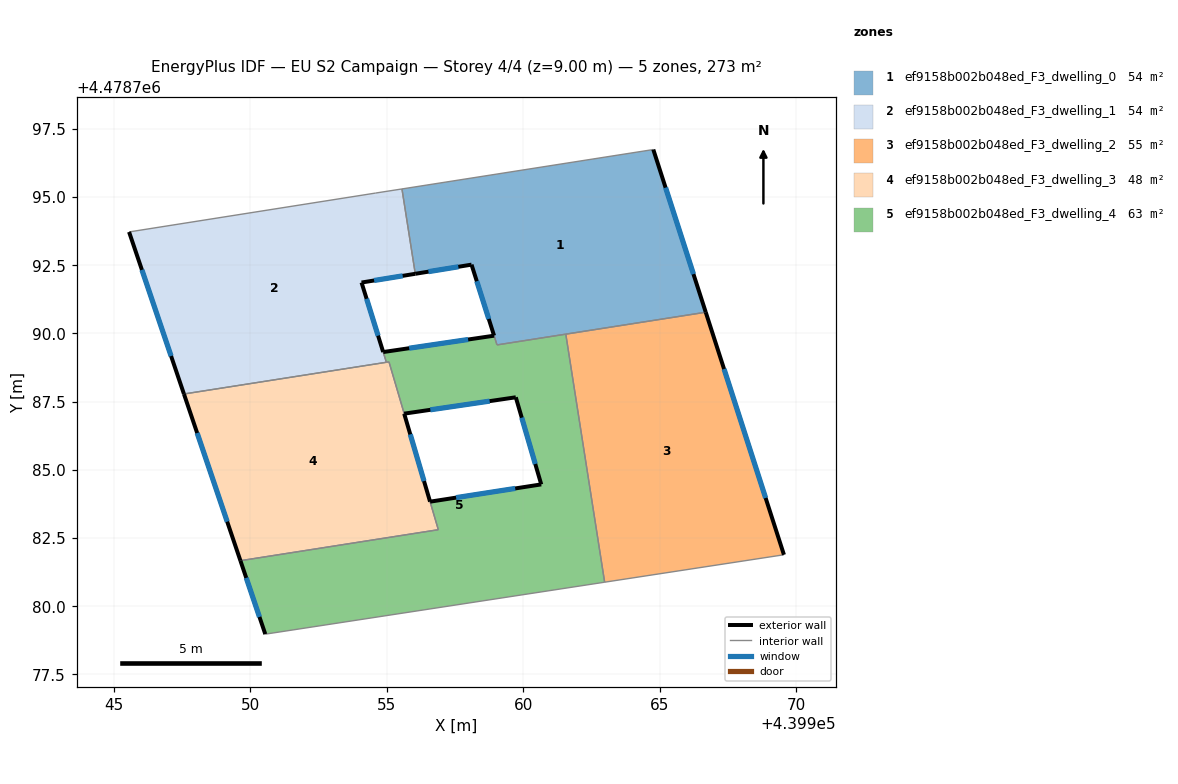
=== STOREY PLAN SPEC (per zone: floor XY polygon, exterior-wall plan segments, windows/doors) ===
zone 1: ef9158b002b048ed_F3_dwelling_0  (53.7 m²)
  floor: (439964.77, 4478796.74) (439966.69, 4478790.78) (439959.04, 4478789.58) (439958.10, 4478792.52) (439956.04, 4478792.19) (439955.55, 4478795.30)
  exterior wall: (439958.93, 4478789.92) – (439958.93, 4478789.92)  [0.0 m]
  exterior wall: (439958.10, 4478792.52) – (439958.93, 4478789.92)  [2.7 m]
    window: (439958.30, 4478791.92) – (439958.74, 4478790.53)  [2.3 m²]
  exterior wall: (439956.04, 4478792.19) – (439958.10, 4478792.52)  [2.1 m]
    window: (439956.53, 4478792.27) – (439957.62, 4478792.45)  [1.8 m²]
  exterior wall: (439966.69, 4478790.78) – (439964.77, 4478796.74)  [6.3 m]
    window: (439966.24, 4478792.18) – (439965.22, 4478795.35)  [5.3 m²]
  interior walls: 6
zone 2: ef9158b002b048ed_F3_dwelling_1  (54.0 m²)
  floor: (439955.55, 4478795.30) (439956.04, 4478792.19) (439954.07, 4478791.87) (439954.87, 4478789.32) (439954.98, 4478788.94) (439947.56, 4478787.78) (439945.55, 4478793.72) (439954.59, 4478795.15)
  exterior wall: (439945.55, 4478793.72) – (439947.56, 4478787.78)  [6.3 m]
    window: (439946.02, 4478792.33) – (439947.09, 4478789.17)  [5.3 m²]
  exterior wall: (439954.07, 4478791.87) – (439956.04, 4478792.19)  [2.0 m]
    window: (439954.53, 4478791.94) – (439955.58, 4478792.11)  [1.7 m²]
  exterior wall: (439954.86, 4478789.32) – (439954.07, 4478791.87)  [2.7 m]
    window: (439954.68, 4478789.92) – (439954.26, 4478791.27)  [2.3 m²]
  exterior wall: (439954.87, 4478789.32) – (439954.86, 4478789.32)  [0.0 m]
  interior walls: 6
zone 3: ef9158b002b048ed_F3_dwelling_2  (54.6 m²)
  floor: (439966.69, 4478790.78) (439969.56, 4478781.89) (439962.99, 4478780.88) (439961.56, 4478789.97)
  exterior wall: (439969.56, 4478781.89) – (439966.69, 4478790.78)  [9.3 m]
    window: (439968.89, 4478783.97) – (439967.36, 4478788.70)  [7.9 m²]
  interior walls: 3
zone 4: ef9158b002b048ed_F3_dwelling_3  (47.5 m²)
  floor: (439955.07, 4478788.96) (439955.64, 4478787.05) (439956.89, 4478782.80) (439949.63, 4478781.67) (439947.56, 4478787.78)
  exterior wall: (439947.56, 4478787.78) – (439949.63, 4478781.67)  [6.5 m]
    window: (439948.04, 4478786.35) – (439949.15, 4478783.10)  [5.5 m²]
  exterior wall: (439955.64, 4478787.05) – (439955.64, 4478787.06)  [0.0 m]
  exterior wall: (439956.58, 4478783.83) – (439955.64, 4478787.05)  [3.4 m]
    window: (439956.36, 4478784.59) – (439955.86, 4478786.30)  [2.8 m²]
  interior walls: 7
zone 5: ef9158b002b048ed_F3_dwelling_4  (63.1 m²)
  floor: (439961.56, 4478789.97) (439962.99, 4478780.88) (439950.54, 4478778.97) (439949.63, 4478781.67) (439956.89, 4478782.80) (439956.58, 4478783.83) (439960.66, 4478784.47) (439959.73, 4478787.66) (439955.64, 4478787.06) (439955.08, 4478788.96) (439954.98, 4478788.94) (439954.87, 4478789.32) (439958.93, 4478789.92) (439959.04, 4478789.58)
  exterior wall: (439955.64, 4478787.06) – (439959.73, 4478787.66)  [4.1 m]
    window: (439956.59, 4478787.20) – (439958.77, 4478787.52)  [3.5 m²]
  exterior wall: (439958.93, 4478789.92) – (439954.87, 4478789.32)  [4.1 m]
    window: (439957.98, 4478789.78) – (439955.82, 4478789.46)  [3.5 m²]
  exterior wall: (439949.63, 4478781.67) – (439950.54, 4478778.97)  [2.8 m]
    window: (439949.84, 4478781.04) – (439950.33, 4478779.61)  [2.4 m²]
  exterior wall: (439960.66, 4478784.47) – (439956.59, 4478783.83)  [4.1 m]
    window: (439959.71, 4478784.32) – (439957.54, 4478783.98)  [3.5 m²]
  exterior wall: (439959.73, 4478787.66) – (439960.66, 4478784.47)  [3.3 m]
    window: (439959.95, 4478786.91) – (439960.44, 4478785.21)  [2.8 m²]
  interior walls: 11

=== DERIVED (storey summary) ===
Building: EU S2 Campaign
Storey: 4 of 4  (floor level z = 9.00 m)
Storey gross floor area: 272.9 m²
Zones on this storey: 5
  - ef9158b002b048ed_F3_dwelling_0: floor 53.7 m²; exterior wall 11.1 m (33.3 m²); 3 window(s) 9.4 m²; WWR 28.3%
  - ef9158b002b048ed_F3_dwelling_1: floor 54.0 m²; exterior wall 10.9 m (32.8 m²); 3 window(s) 9.3 m²; WWR 28.3%
  - ef9158b002b048ed_F3_dwelling_2: floor 54.6 m²; exterior wall 9.3 m (28.0 m²); 1 window(s) 7.9 m²; WWR 28.3%
  - ef9158b002b048ed_F3_dwelling_3: floor 47.5 m²; exterior wall 9.8 m (29.4 m²); 2 window(s) 8.3 m²; WWR 28.3%
  - ef9158b002b048ed_F3_dwelling_4: floor 63.1 m²; exterior wall 18.5 m (55.6 m²); 5 window(s) 15.7 m²; WWR 28.3%
Zone adjacency (shared interzone walls):
  - ef9158b002b048ed_F3_dwelling_0 ↔ ef9158b002b048ed_F3_dwelling_1
  - ef9158b002b048ed_F3_dwelling_0 ↔ ef9158b002b048ed_F3_dwelling_2
  - ef9158b002b048ed_F3_dwelling_0 ↔ ef9158b002b048ed_F3_dwelling_4
  - ef9158b002b048ed_F3_dwelling_1 ↔ ef9158b002b048ed_F3_dwelling_3
  - ef9158b002b048ed_F3_dwelling_1 ↔ ef9158b002b048ed_F3_dwelling_4
  - ef9158b002b048ed_F3_dwelling_2 ↔ ef9158b002b048ed_F3_dwelling_4
  - ef9158b002b048ed_F3_dwelling_3 ↔ ef9158b002b048ed_F3_dwelling_4